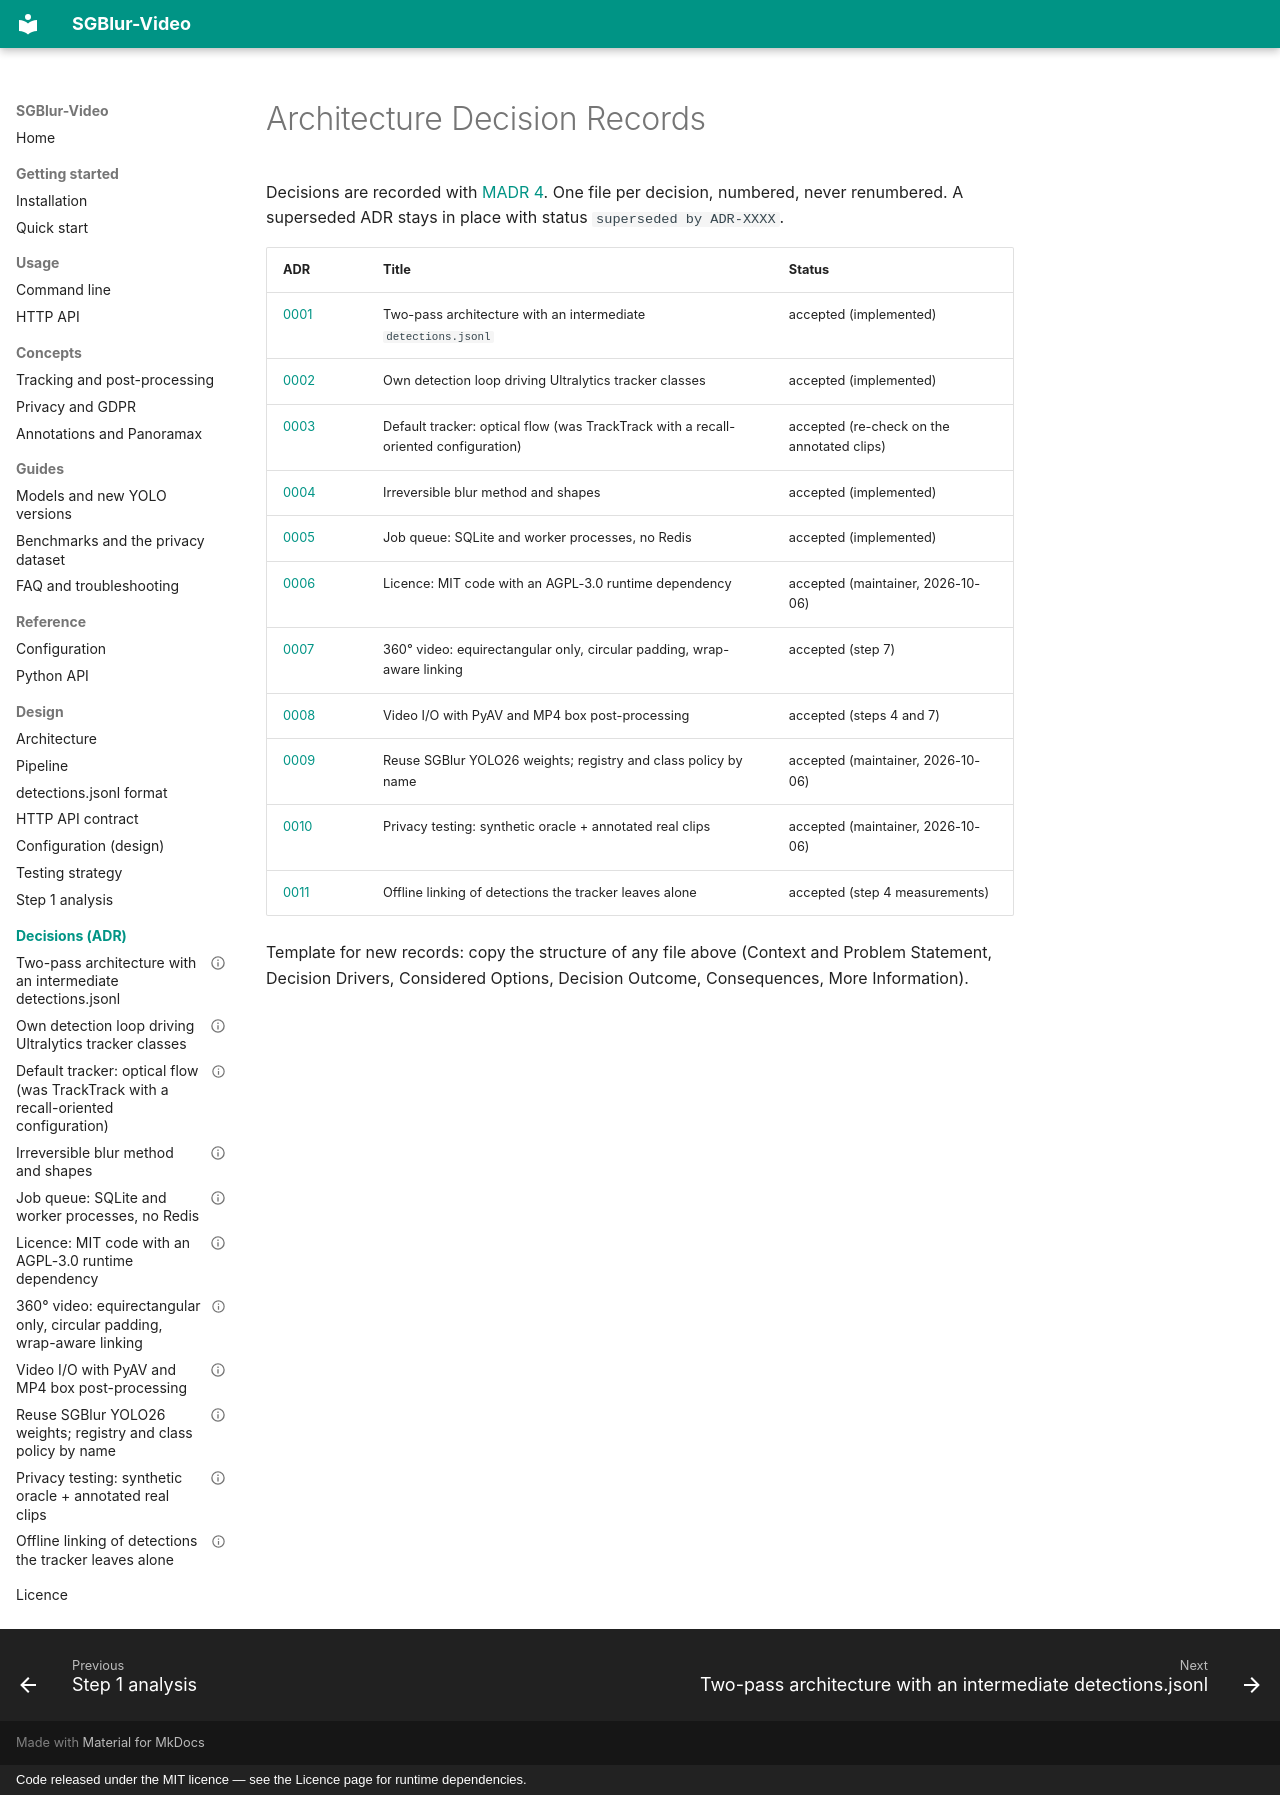

repository: KylianAUBRY/SGBlur_Video · page: adr/index.html · generator: mkdocs · copyright: Code released under the MIT licence — see the Licence page for runtime dependencies.

# Architecture Decision Records

Decisions are recorded with [MADR 4](https://adr.github.io/madr/). One file per
decision, numbered, never renumbered. A superseded ADR stays in place with
status `superseded by ADR-XXXX`.

| ADR | Title | Status |
|---|---|---|
| [0001](0001-two-pass-architecture.md) | Two-pass architecture with an intermediate `detections.jsonl` | accepted (implemented) |
| [0002](0002-own-detection-loop-with-ultralytics-trackers.md) | Own detection loop driving Ultralytics tracker classes | accepted (implemented) |
| [0003](0003-default-tracker.md) | Default tracker: optical flow (was TrackTrack with a recall-oriented configuration) | accepted (re-check on the annotated clips) |
| [0004](0004-irreversible-blur.md) | Irreversible blur method and shapes | accepted (implemented) |
| [0005](0005-job-queue.md) | Job queue: SQLite and worker processes, no Redis | accepted (implemented) |
| [0006](0006-licence.md) | Licence: MIT code with an AGPL-3.0 runtime dependency | accepted (maintainer, 2026-10-06) |
| [0007](0007-360-video.md) | 360° video: equirectangular only, circular padding, wrap-aware linking | accepted (step 7) |
| [0008](0008-video-io-and-metadata-preservation.md) | Video I/O with PyAV and MP4 box post-processing | accepted (steps 4 and 7) |
| [0009](0009-model-registry-and-class-policy.md) | Reuse SGBlur YOLO26 weights; registry and class policy by name | accepted (maintainer, 2026-10-06) |
| [0010](0010-privacy-testing-strategy.md) | Privacy testing: synthetic oracle + annotated real clips | accepted (maintainer, 2026-10-06) |
| [0011](0011-offline-linking.md) | Offline linking of detections the tracker leaves alone | accepted (step 4 measurements) |

Template for new records: copy the structure of any file above (Context and
Problem Statement, Decision Drivers, Considered Options, Decision Outcome,
Consequences, More Information).
